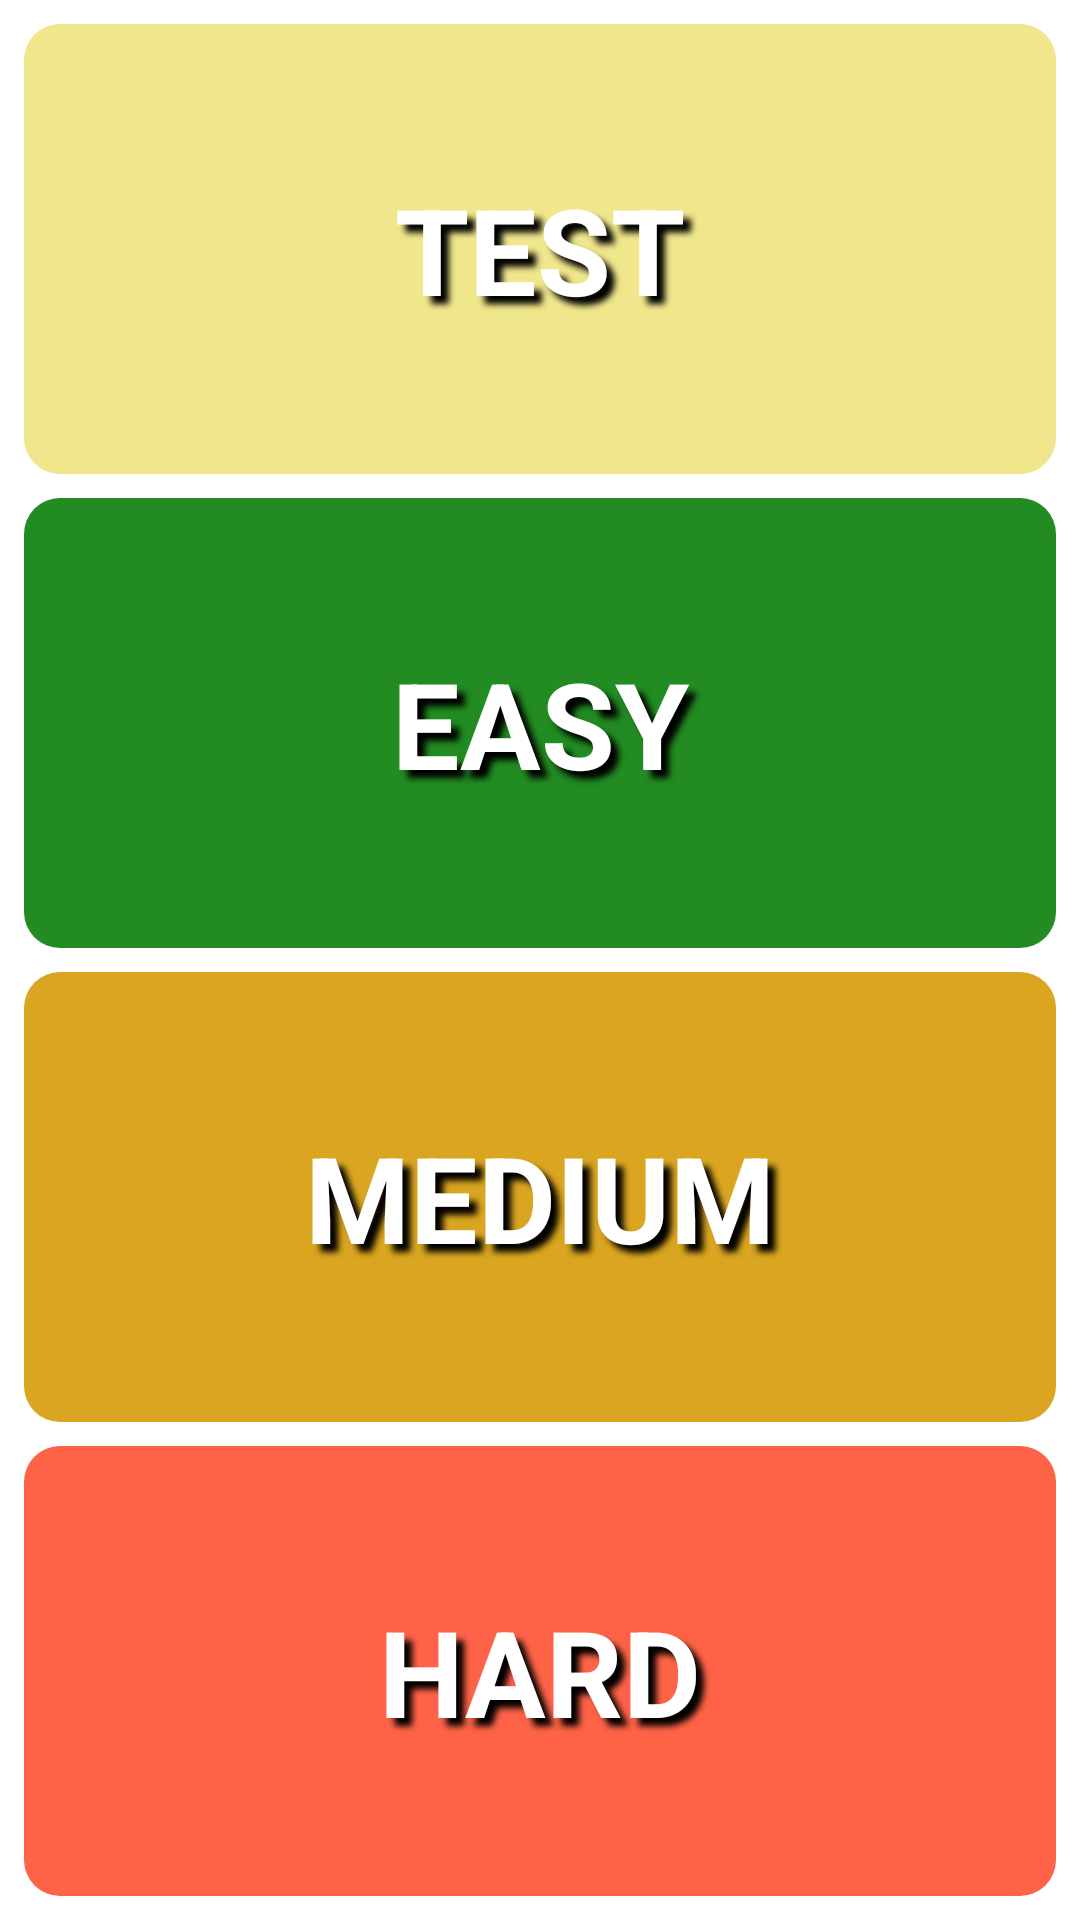

This screen was rendered from an Android layout file. Write that file and the resources it references.
<!-- AndroidManifest.xml: application theme Theme.CompositionGame -->
<!-- res/layout/fragment_choose_level.xml -->
<?xml version="1.0" encoding="utf-8"?>
<androidx.constraintlayout.widget.ConstraintLayout xmlns:android="http://schemas.android.com/apk/res/android"
    xmlns:app="http://schemas.android.com/apk/res-auto"
    xmlns:tools="http://schemas.android.com/tools"
    android:layout_width="match_parent"
    android:layout_height="match_parent">

    <Button
        android:id="@+id/addition_button"
        android:layout_width="0dp"
        android:layout_height="0dp"
        android:text="@string/test"
        android:layout_marginTop="8dp"
        android:layout_marginBottom="4dp"
        android:layout_marginStart="8dp"
        android:layout_marginEnd="8dp"
        app:layout_constraintTop_toTopOf="parent"
        app:layout_constraintBottom_toTopOf="@+id/subtraction_button"
        app:layout_constraintStart_toStartOf="parent"
        app:layout_constraintEnd_toEndOf="parent"
        app:layout_constraintVertical_bias="0.25"
        android:textAppearance="@style/boba_cups_text_style"
        android:background="@drawable/button_choose_background"
        app:backgroundTint="@color/khaki"/>

    <Button
        android:id="@+id/subtraction_button"
        android:layout_width="0dp"
        android:layout_height="0dp"
        android:layout_marginTop="4dp"
        android:layout_marginBottom="4dp"
        android:layout_marginStart="8dp"
        android:layout_marginEnd="8dp"
        android:text="@string/easy"
        app:layout_constraintTop_toBottomOf="@+id/addition_button"
        app:layout_constraintBottom_toTopOf="@+id/multiplication_button"
        app:layout_constraintStart_toStartOf="parent"
        app:layout_constraintEnd_toEndOf="parent"
        app:layout_constraintVertical_bias="0.50"
        android:textAppearance="@style/boba_cups_text_style"
        android:background="@drawable/button_choose_background"
        app:backgroundTint="@color/forest_green"/>

    <Button
        android:id="@+id/multiplication_button"
        android:layout_width="0dp"
        android:layout_height="0dp"
        android:layout_marginTop="4dp"
        android:layout_marginBottom="4dp"
        android:layout_marginStart="8dp"
        android:layout_marginEnd="8dp"
        android:text="@string/medium"
        app:layout_constraintTop_toBottomOf="@+id/subtraction_button"
        app:layout_constraintBottom_toTopOf="@+id/division_button"
        app:layout_constraintStart_toStartOf="parent"
        app:layout_constraintEnd_toEndOf="parent"
        app:layout_constraintVertical_bias="0.75"
        android:textAppearance="@style/boba_cups_text_style"
        android:background="@drawable/button_choose_background"
        app:backgroundTint="@color/goldenrod"/>

    <Button

        android:id="@+id/division_button"
        android:layout_width="0dp"
        android:layout_height="0dp"
        android:layout_marginTop="4dp"
        android:layout_marginBottom="8dp"
        android:layout_marginStart="8dp"
        android:layout_marginEnd="8dp"
        android:text="@string/hard"
        app:layout_constraintTop_toBottomOf="@+id/multiplication_button"
        app:layout_constraintBottom_toBottomOf="parent"
        app:layout_constraintStart_toStartOf="parent"
        app:layout_constraintEnd_toEndOf="parent"
        app:layout_constraintVertical_bias="1.0"
        android:textAppearance="@style/boba_cups_text_style"
        android:background="@drawable/button_choose_background"
        app:backgroundTint="@color/tomato"/>


</androidx.constraintlayout.widget.ConstraintLayout>
<!-- resources referenced by this layout -->
<resources>
  <color name="forest_green">#228B22</color>
  <color name="goldenrod">#DAA520</color>
  <color name="khaki">#F0E68C</color>
  <color name="tomato">#FF6347</color>
  <!-- drawable button_choose_background (drawable) -->
  <shape xmlns:android="http://schemas.android.com/apk/res/android"
      android:shape="rectangle">
  
      
      <corners android:radius="12dp" />
  
      
      <padding
          android:left="4dp"
          android:top="4dp"
          android:right="4dp"
          android:bottom="4dp" />
      <item>
          <shape>
              <solid android:color="#CFCFCF" />
              <corners android:radius="12dp" />
          </shape>
      </item>
  
  </shape>
  <string name="easy">EASY</string>
  <string name="hard">HARD</string>
  <string name="medium">MEDIUM</string>
  <string name="test">TEST</string>
  <style name="boba_cups_text_style">
          <item name="android:gravity">center</item>
          <item name="android:textSize">40sp</item>
          <item name="android:textColor">#FFFFFF</item>
          <item name="android:textStyle">bold</item>
          <item name="android:shadowColor">@color/black</item>
          <item name="android:shadowDx">8</item>
          <item name="android:shadowDy">8</item>
          <item name="android:shadowRadius">5</item>
          <item name="fontFamily">@font/boba_cups_font</item>
      </style>
  <style name="Theme.CompositionGame" parent="Theme.MaterialComponents.DayNight.DarkActionBar">
          
          <item name="colorPrimary">@color/royal_blue</item>
          <item name="colorPrimaryVariant">@color/royal_blue</item>
  
          
          <item name="colorSecondary">@color/royal_blue</item>
          <item name="colorSecondaryVariant">@color/royal_blue</item>
          <item name="colorOnSecondary">@color/black</item>
          
          <item name="android:statusBarColor">?attr/colorPrimaryVariant</item>
          
      </style>
  <color name="black">#FF000000</color>
  <color name="royal_blue">#4169E1</color>
</resources>
